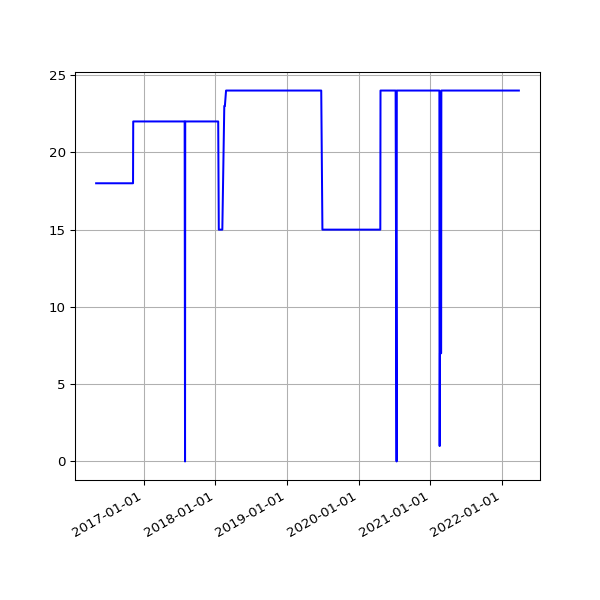

Values plotted in this chart, from the file beside it:
date, value
2016-05-04 02:52:33 +0100, 18
2016-05-05 02:59:23 +0100, 18
2016-05-07 02:38:06 +0100, 18
2016-05-12 02:25:21 +0100, 18
2016-05-14 02:26:31 +0100, 18
2016-05-15 02:24:22 +0100, 18
2016-05-20 02:24:25 +0100, 18
2016-05-21 02:35:26 +0100, 18
2016-05-22 02:40:10 +0100, 18
2016-05-23 02:44:24 +0100, 18
2016-05-24 02:38:17 +0100, 18
2016-05-25 02:25:39 +0100, 18
2016-05-27 03:44:21 +0100, 18
2016-05-31 02:25:39 +0100, 18
2016-06-01 02:30:55 +0100, 18
2016-06-02 02:24:09 +0100, 18
2016-06-03 02:26:48 +0100, 18
2016-06-04 02:34:11 +0100, 18
2016-06-05 02:26:27 +0100, 18
2016-06-08 02:31:20 +0100, 18
2016-06-09 02:28:28 +0100, 18
2016-06-10 02:36:42 +0100, 18
2016-06-11 02:26:58 +0100, 18
2016-06-12 02:22:27 +0100, 18
2016-06-13 02:18:13 +0100, 18
2016-06-14 02:19:27 +0100, 18
2016-06-15 02:28:29 +0100, 18
2016-06-16 02:25:53 +0100, 18
2016-06-17 02:22:12 +0100, 18
2016-06-18 02:21:26 +0100, 18
2016-06-19 02:21:23 +0100, 18
2016-06-20 02:26:06 +0100, 18
2016-06-21 02:31:02 +0100, 18
2016-06-22 02:21:58 +0100, 18
2016-06-23 02:21:47 +0100, 18
2016-06-24 02:35:07 +0100, 18
2016-06-25 02:58:43 +0100, 18
2016-06-26 02:29:30 +0100, 18
2016-06-27 02:37:26 +0100, 18
2016-06-28 02:46:05 +0100, 18
2016-06-29 02:35:11 +0100, 18
2016-06-30 02:25:08 +0100, 18
2016-07-01 02:22:14 +0100, 18
2016-07-02 02:27:18 +0100, 18
2016-07-03 02:21:16 +0100, 18
2016-07-04 02:31:56 +0100, 18
2016-07-05 02:23:39 +0100, 18
2016-07-06 02:42:54 +0100, 18
2016-07-07 02:23:52 +0100, 18
2016-07-08 02:32:38 +0100, 18
2016-07-09 02:23:55 +0100, 18
2016-07-10 02:22:14 +0100, 18
2016-07-11 02:22:40 +0100, 18
2016-07-12 02:24:02 +0100, 18
2016-07-13 02:36:30 +0100, 18
2016-07-14 02:25:20 +0100, 18
2016-07-15 13:45:58 +0100, 18
2016-07-16 02:32:43 +0100, 18
2016-07-17 02:44:07 +0100, 18
2016-07-18 02:47:28 +0100, 18
... 1,541 more rows
